Run: headless pygame with SDL's dummy video driver; simulated clock (each Clock.tick advances the game by its frame time, no real sleeping); random seed 0; keys injected as events and as key.get_pressed() state; no mouse input.
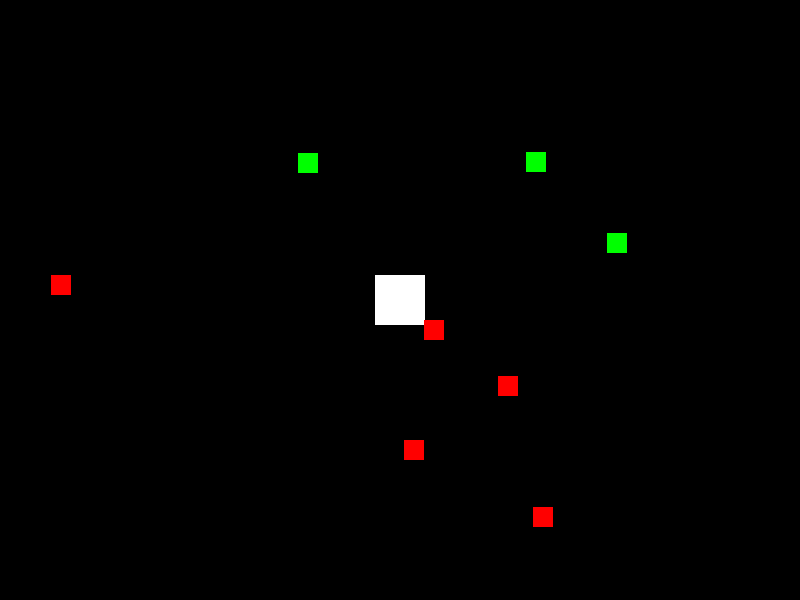
Frame 1 of 1 · flips 1–60 · no input (game ended)

The pygame program that drew these frames:

import pygame
import random

# Initialize Pygame
pygame.init()

# Set up the screen
screen = pygame.display.set_mode((800, 600))
pygame.display.set_caption("My Game")

# Player character class
class Player(pygame.sprite.Sprite):
    def __init__(self):
        super().__init__()
        self.surf = pygame.Surface((50, 50))
        self.surf.fill((255, 255, 255))  # White color
        self.rect = self.surf.get_rect(center=(400, 300))

    def update(self, pressed_keys):
        if pressed_keys[pygame.K_UP]:
            self.rect.move_ip(0, -5)
        if pressed_keys[pygame.K_DOWN]:
            self.rect.move_ip(0, 5)
        if pressed_keys[pygame.K_LEFT]:
            self.rect.move_ip(-5, 0)
        if pressed_keys[pygame.K_RIGHT]:
            self.rect.move_ip(5, 0)

# Obstacle class
class Obstacle(pygame.sprite.Sprite):
    def __init__(self):
        super().__init__()
        self.surf = pygame.Surface((20, 20))
        self.surf.fill((255, 0, 0))  # Red color
        self.rect = self.surf.get_rect(center=(random.randint(20, 780), random.randint(20, 580)))

# Collectible class
class Collectible(pygame.sprite.Sprite):
    def __init__(self):
        super().__init__()
        self.surf = pygame.Surface((20, 20))
        self.surf.fill((0, 255, 0))  # Green color
        self.rect = self.surf.get_rect(center=(random.randint(20, 780), random.randint(20, 580)))

# Initialize player
player = Player()

# Initialize obstacles and collectibles
obstacles = pygame.sprite.Group()
collectibles = pygame.sprite.Group()
all_sprites = pygame.sprite.Group()
all_sprites.add(player)

# Add obstacles and collectibles to their groups
for _ in range(5):
    obstacle = Obstacle()
    obstacles.add(obstacle)
    all_sprites.add(obstacle)

for _ in range(3):
    collectible = Collectible()
    collectibles.add(collectible)
    all_sprites.add(collectible)

# Game loop
running = True
score = 0
while running:
    for event in pygame.event.get():
        if event.type == pygame.QUIT:
            running = False

    pressed_keys = pygame.key.get_pressed()
    player.update(pressed_keys)

    # Collision detection
    for entity in collectibles:
        if player.rect.colliderect(entity.rect):
            score += 1
            entity.kill()

    for entity in obstacles:
        if player.rect.colliderect(entity.rect):
            running = False  # Game Over

    # Update game window
    screen.fill((0, 0, 0))  # Clear the screen
    for entity in all_sprites:
        screen.blit(entity.surf, entity.rect)

    pygame.display.update()

pygame.quit()
